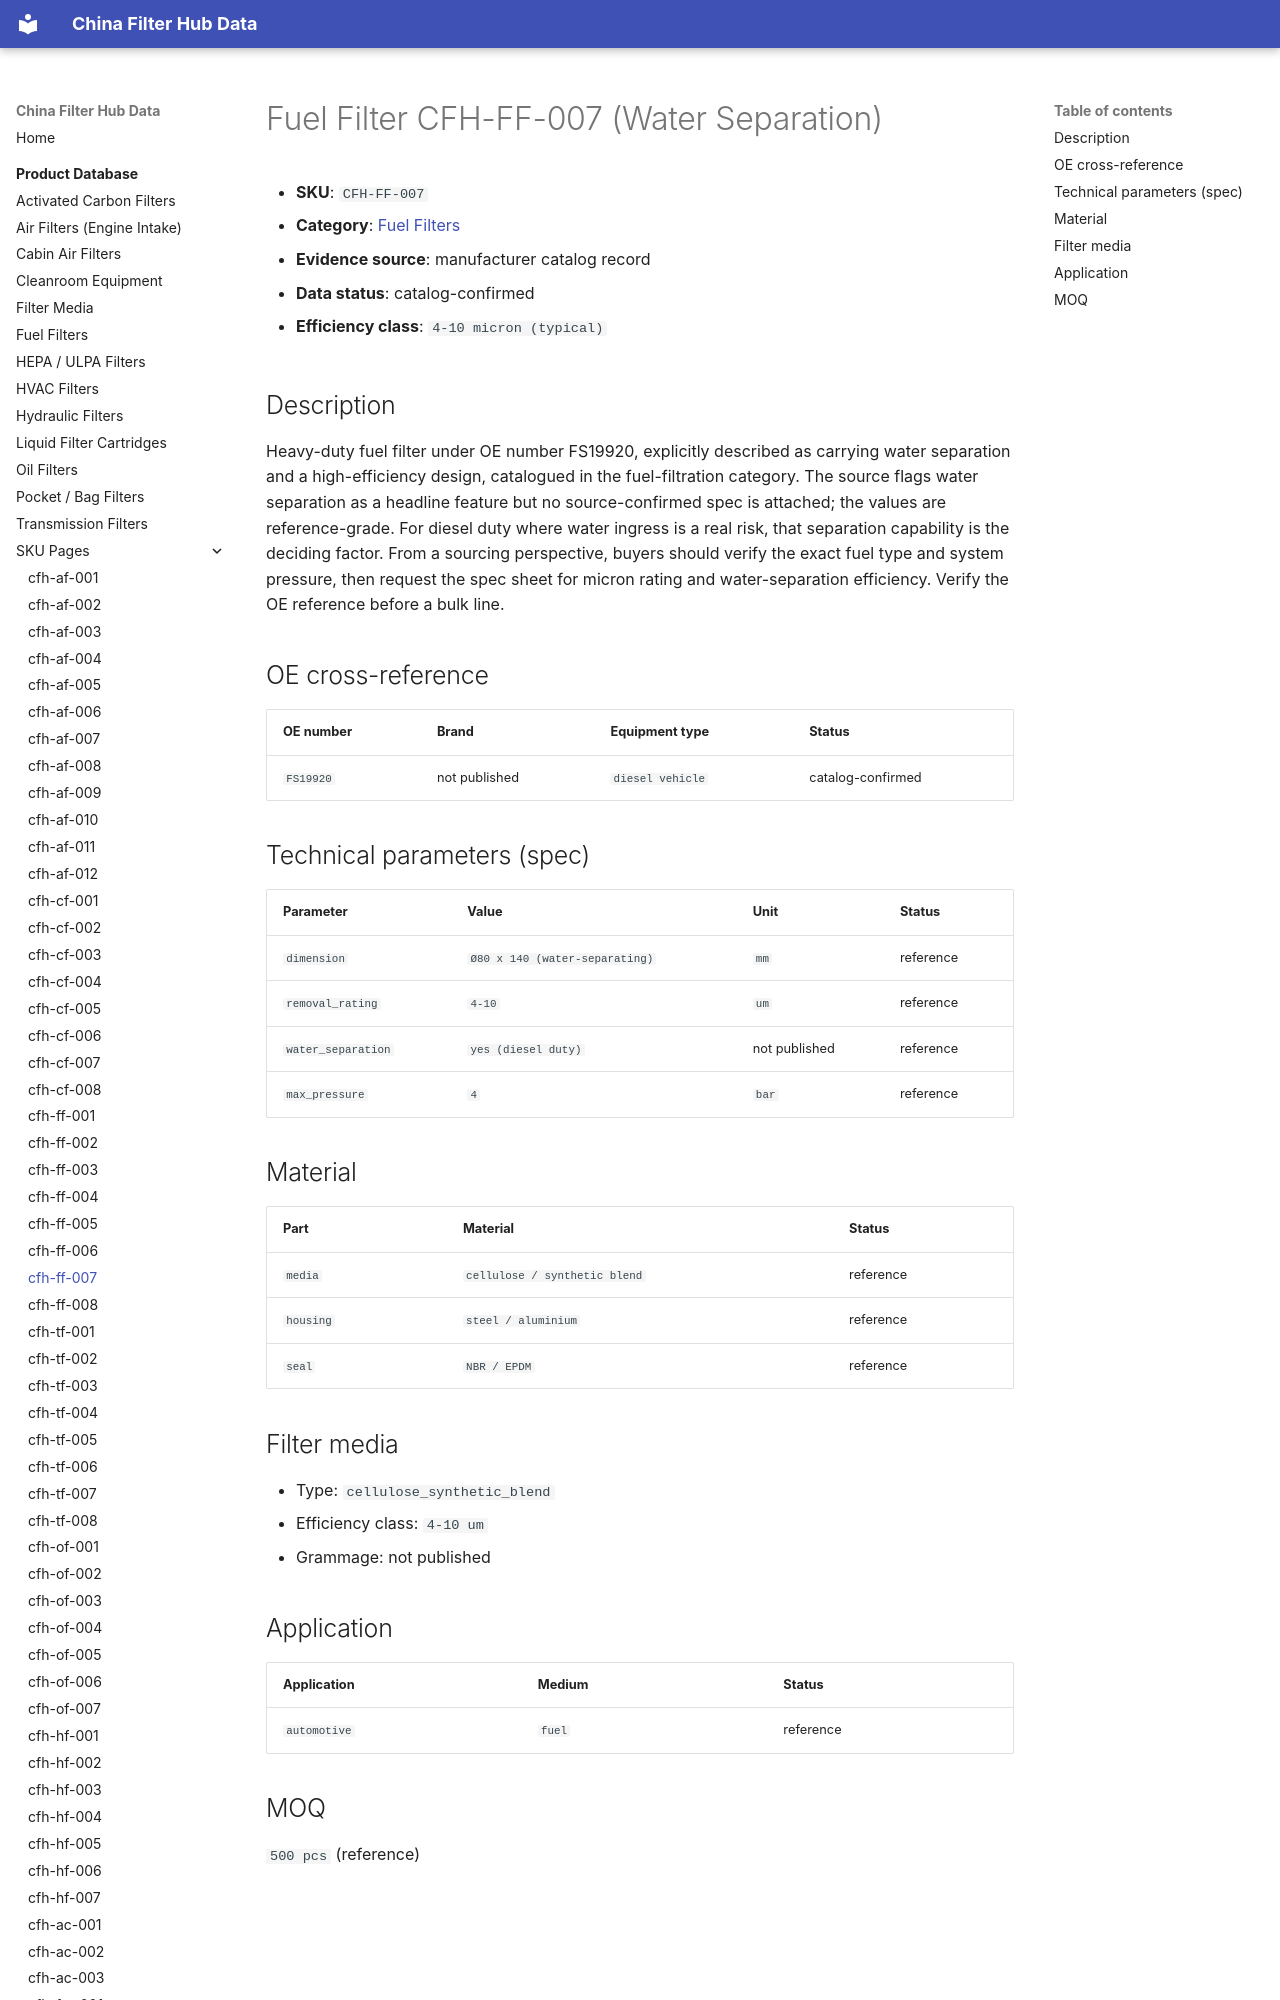

repository: martinxionbiotech-max/data.filterhub · page: products/cfh-ff-007/index.html · generator: mkdocs

# Fuel Filter CFH-FF-007 (Water Separation)

<!-- AUTO-GENERATED: edit the dataset (data/products.json), then rerun scripts/build-product-pages.py. Do not hand-edit values. -->

- **SKU**: `CFH-FF-007`
- **Category**: [Fuel Filters](fuel-filters.md)
- **Evidence source**: manufacturer catalog record
- **Data status**: catalog-confirmed

- **Efficiency class**: `4-10 micron (typical)`

## Description

Heavy-duty fuel filter under OE number FS19920, explicitly described as carrying water separation and a high-efficiency design, catalogued in the fuel-filtration category. The source flags water separation as a headline feature but no source-confirmed spec is attached; the values are reference-grade. For diesel duty where water ingress is a real risk, that separation capability is the deciding factor. From a sourcing perspective, buyers should verify the exact fuel type and system pressure, then request the spec sheet for micron rating and water-separation efficiency. Verify the OE reference before a bulk line.
